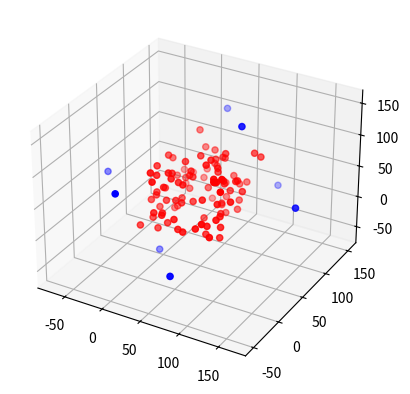

Reproduce this figure in Python.
import numpy as np
import matplotlib.pyplot as plt


def pointGenerator(n):  # generates n points with random coordinates
    pts = np.random.randint(0, 100, (n, 3))
    return pts


def generateOrientedBB(points):  # Generates an oriented bounding box for an nx3 np.array
    V = np.linalg.svd(points)[2]
    B = np.dot(points, V)
    print(B)

    mins = np.min(B, axis=0)
    maxs = np.max(B, axis=0)
    vertices = np.array([[mins[0], maxs[1], maxs[2]],
                         [mins[0], mins[1], maxs[2]],
                         [mins[0], maxs[1], mins[2]],
                         [mins[0], mins[1], mins[2]],
                         [maxs[0], mins[1], mins[2]],
                         [maxs[0], maxs[1], mins[2]],
                         [maxs[0], mins[1], maxs[2]],
                         [maxs[0], maxs[1], maxs[2]]])

    return np.dot(vertices, V.transpose())  # return an 8x3 np.array which are the oriented bounding box vertices


def main():  # Plots the points and their bounding box
    pts = pointGenerator(100)
    vertices = generateOrientedBB(pts)

    fig = plt.figure()
    ax = fig.add_subplot(projection='3d')

    ax.scatter(vertices[:, 0], vertices[:, 1], vertices[:, 2], color="blue")
    ax.scatter(pts[:, 0], pts[:, 1], pts[:, 2], color="red")

    plt.show()


if __name__ == '__main__':
    main()
